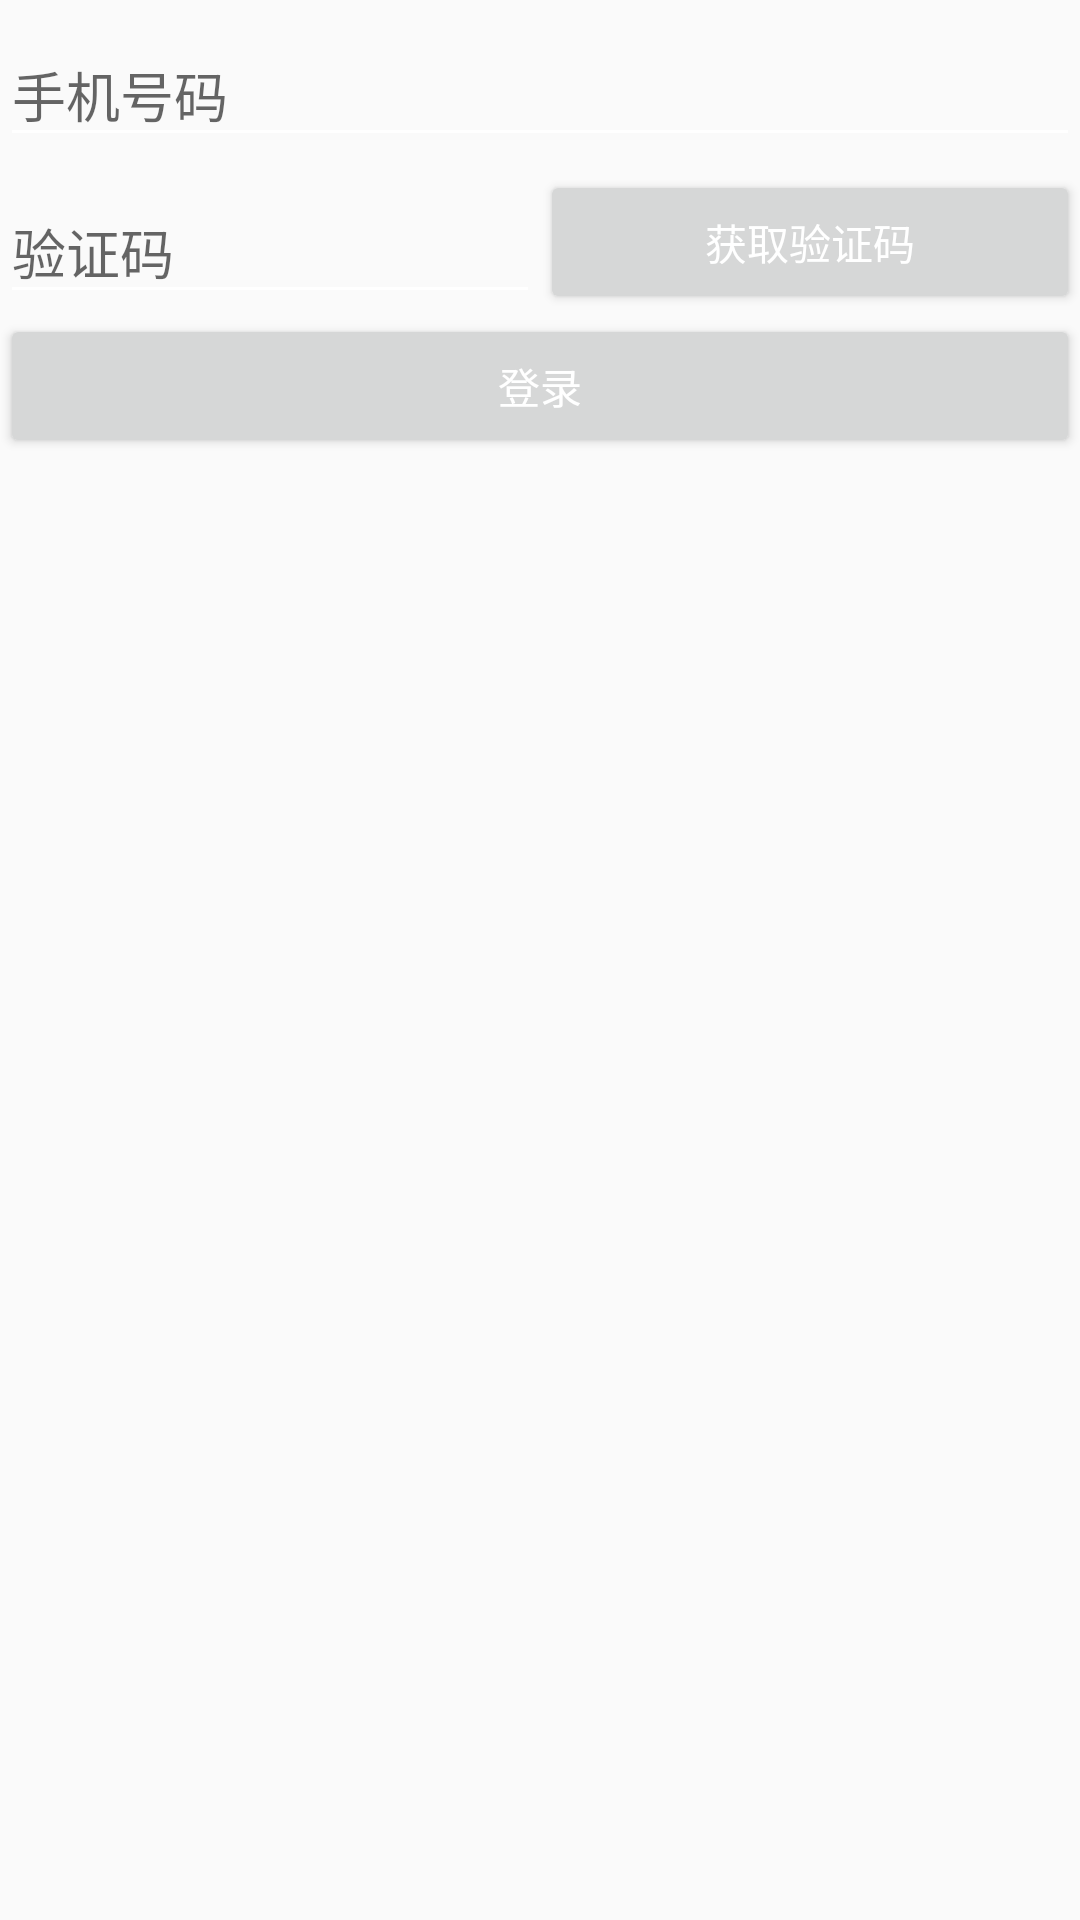

Reconstruct the res/layout file that produces this screen, plus the resources it refers to.
<!-- AndroidManifest.xml: application theme Base.Theme.HMKCodeApp -->
<!-- res/layout/dialog_login.xml -->
<?xml version="1.0" encoding="utf-8"?>
<LinearLayout xmlns:android="http://schemas.android.com/apk/res/android"
    android:orientation="vertical" android:layout_width="match_parent"
    android:layout_height="match_parent"
    >

    <android.support.design.widget.TextInputLayout
        android:layout_width="match_parent"
        android:layout_height="wrap_content">

        <EditText
            android:id="@+id/phone"
            android:hint="手机号码"
            android:layout_width="match_parent"
            android:layout_height="wrap_content" />

    </android.support.design.widget.TextInputLayout>

    <LinearLayout
        android:orientation="horizontal"
        android:layout_width="match_parent"
        android:layout_height="wrap_content">


        <android.support.design.widget.TextInputLayout
            android:layout_weight="3"
            android:layout_width="match_parent"
            android:layout_height="wrap_content">

            <EditText
                android:id="@+id/code"
                android:hint="验证码"
                android:layout_width="match_parent"
                android:layout_height="wrap_content" />

        </android.support.design.widget.TextInputLayout>

        <Button
            android:onClick="requestSms"
            android:layout_weight="3"
            android:text="获取验证码"
            android:layout_gravity="bottom"
            android:layout_width="match_parent"
            android:layout_height="wrap_content" />

    </LinearLayout>

    <Button
        android:id="@+id/login"
        android:layout_width="match_parent"
        android:layout_height="wrap_content"
        android:text="登录"/>

</LinearLayout>
<!-- resources referenced by this layout -->
<resources>
  <style name="Base.Theme.HMKCodeApp" parent="Theme.AppCompat.Light.NoActionBar">
  
          <item name="colorPrimary">@color/my_primary</item>
  
          
          <item name="colorPrimaryDark">@color/my_primary_dark</item>
  
          
          <item name="colorAccent">@color/my_accent</item>
  
          
          <item name="android:textColorPrimary">@color/my_primary_text</item>
  
          
          <item name="android:textColorSecondary">@color/my_secondary_text</item>
  
          
          <item name="windowActionModeOverlay">true</item>
  
          
  
          
          <item name="textAppearanceLargePopupMenu">@style/MyTextAppearance.Widget.PopupMenu</item>
      </style>
  <color name="my_primary">#009688</color>
  <color name="my_primary_dark">#009688</color>
  <color name="my_accent">#009688</color>
  <color name="my_primary_text">#ffffff</color>
  <color name="my_secondary_text">#ffffff</color>
  <style name="MyTextAppearance.Widget.PopupMenu" parent="TextAppearance.AppCompat.Light.Widget.PopupMenu.Large">
          <item name="android:textColor">@color/primary_material_dark</item>
      </style>
</resources>
